Photos from the image-classification dataset "kualitas garam.v1i.folder" in the GitHub repository MuhammadAslam-aja/CITRA-GARAM. Its 3 classes are: layak, sedang, tidak.

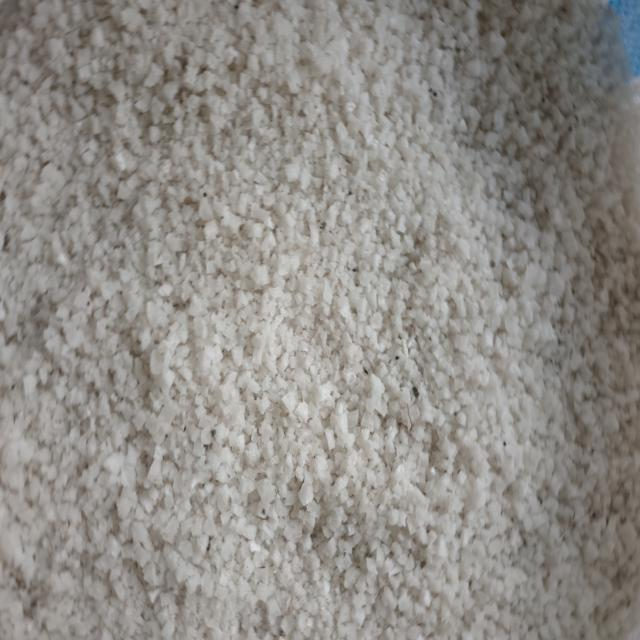
Label: tidak

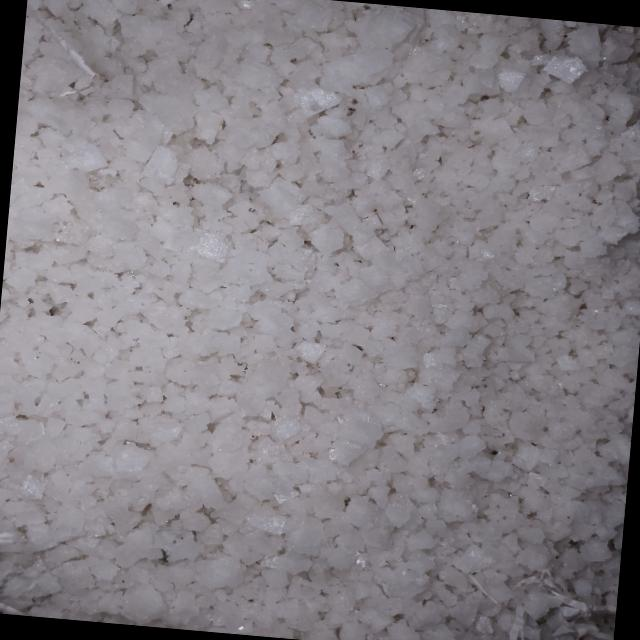
Label: layak

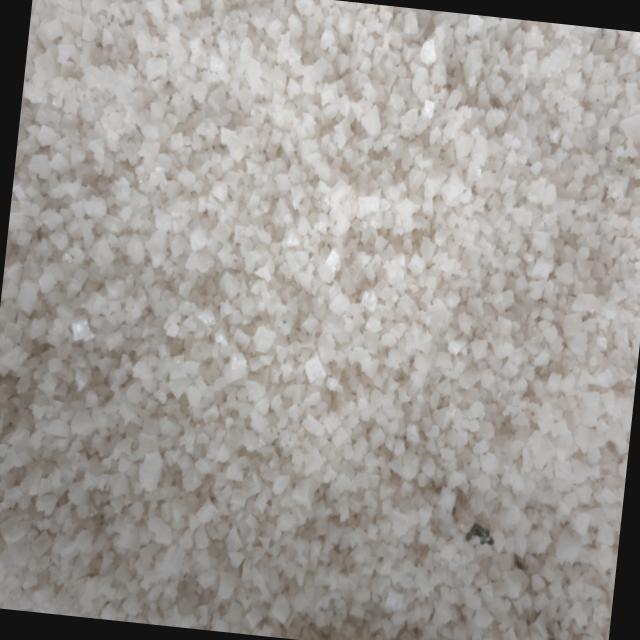
Label: sedang

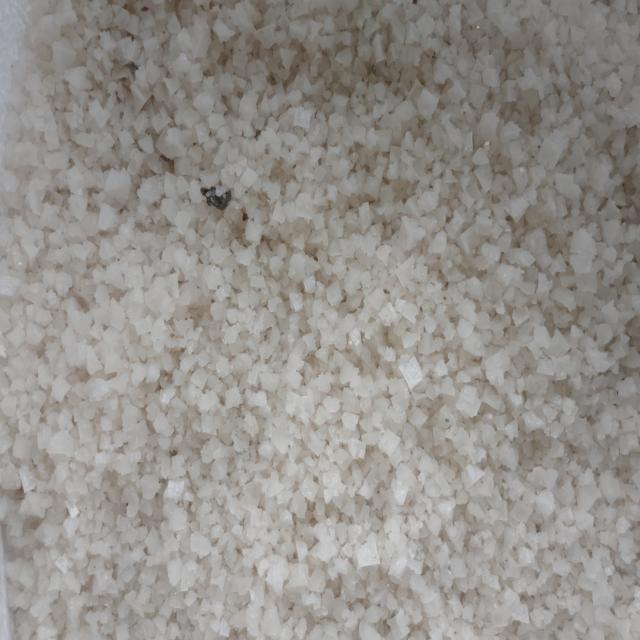
Label: sedang

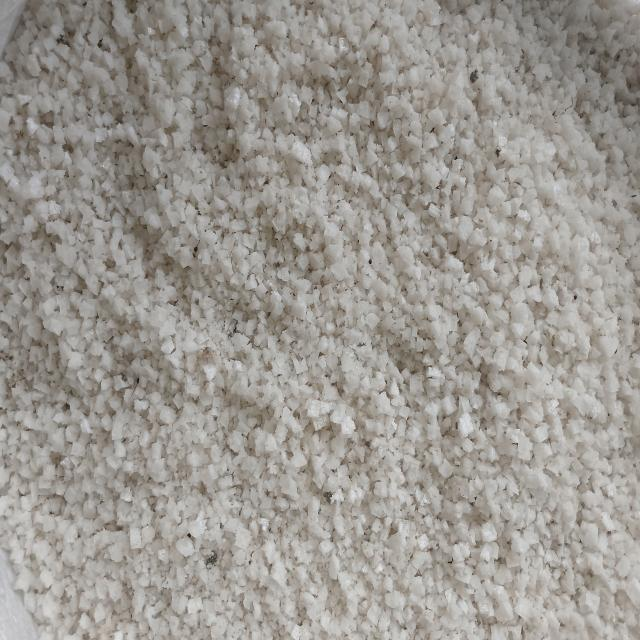
Label: tidak

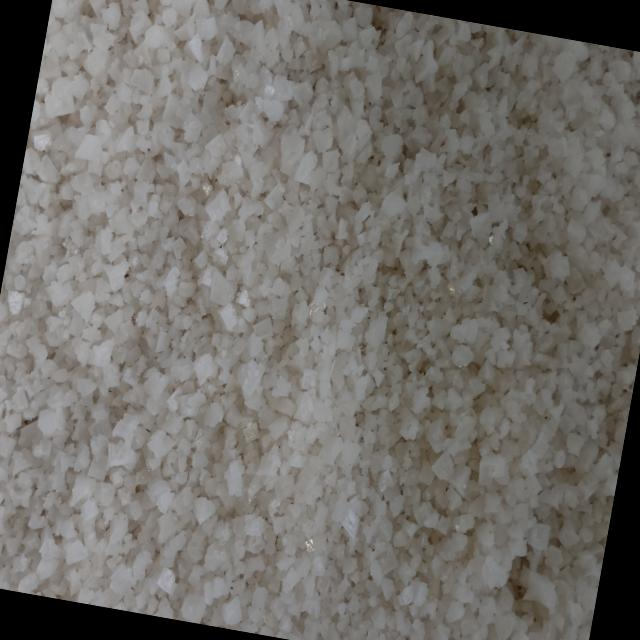
Label: sedang
